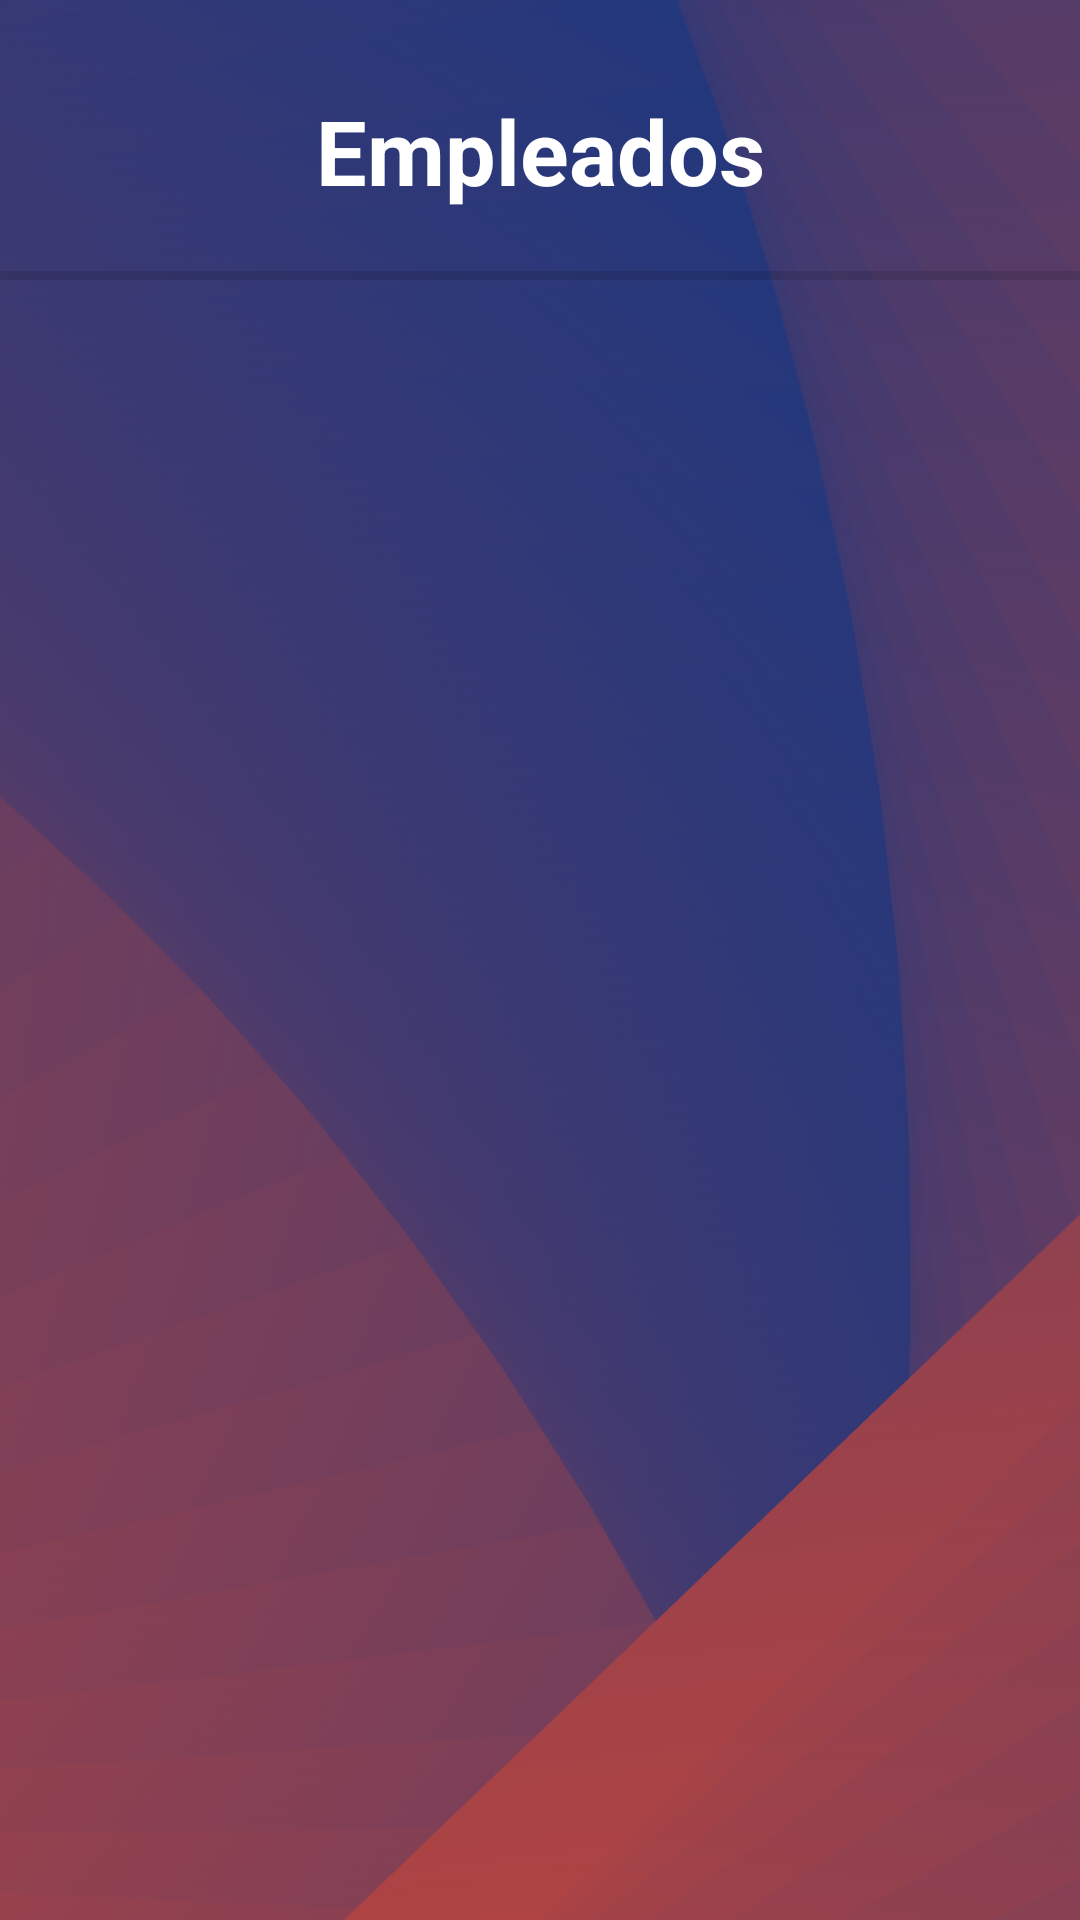

This screen was rendered from an Android layout file. Write that file and the resources it references.
<!-- AndroidManifest.xml: application theme Theme.Menu_alimentos -->
<!-- res/layout/activity_listaempleados.xml -->
<?xml version="1.0" encoding="utf-8"?>
<RelativeLayout xmlns:android="http://schemas.android.com/apk/res/android"
    xmlns:app="http://schemas.android.com/apk/res-auto"
    xmlns:tools="http://schemas.android.com/tools"
    android:layout_width="match_parent"
    android:layout_height="match_parent"
    android:background="@drawable/fondo03"
    tools:context=".Listaempleados">


    <TextView
        android:id="@+id/titulolistaemple"
        android:layout_width="match_parent"
        android:layout_height="wrap_content"
        android:layout_marginStart="20dp"
        android:layout_marginTop="30dp"
        android:layout_marginEnd="20dp"
        android:layout_marginBottom="20dp"
        android:gravity="center"
        android:text="Empleados"
        android:textColor="@color/white"
        android:textSize="30sp"
        android:textStyle="bold" />

    <View
        android:id="@+id/divider"
        android:layout_width="match_parent"
        android:layout_height="3dp"
        android:layout_below="@id/titulolistaemple"
        android:background="?android:attr/listDivider" />

    <ListView
        android:id="@+id/lista_empleados"
        android:layout_width="match_parent"
        android:layout_height="match_parent"
        android:layout_below="@id/divider"
        android:divider="@color/personalnav"
        android:dividerHeight="1dp" />


</RelativeLayout >
<!-- resources referenced by this layout -->
<resources>
  <color name="personalnav">#002042</color>
  <color name="white">#FFFFFFFF</color>
  <!-- drawable fondo03: png bitmap (drawable, 770491 bytes) -->
  <style name="Theme.Menu_alimentos" parent="Base.Theme.Menu_alimentos" />
  <style name="Base.Theme.Menu_alimentos" parent="Theme.Material3.DayNight.NoActionBar">
          
          
          <item name="android:statusBarColor">@color/barcolor2</item>
          <item name="android:navigationBarColor">@color/navcolor2</item>
      </style>
  <color name="barcolor2">#2D3878</color>
  <color name="navcolor2">#AF4243</color>
</resources>
